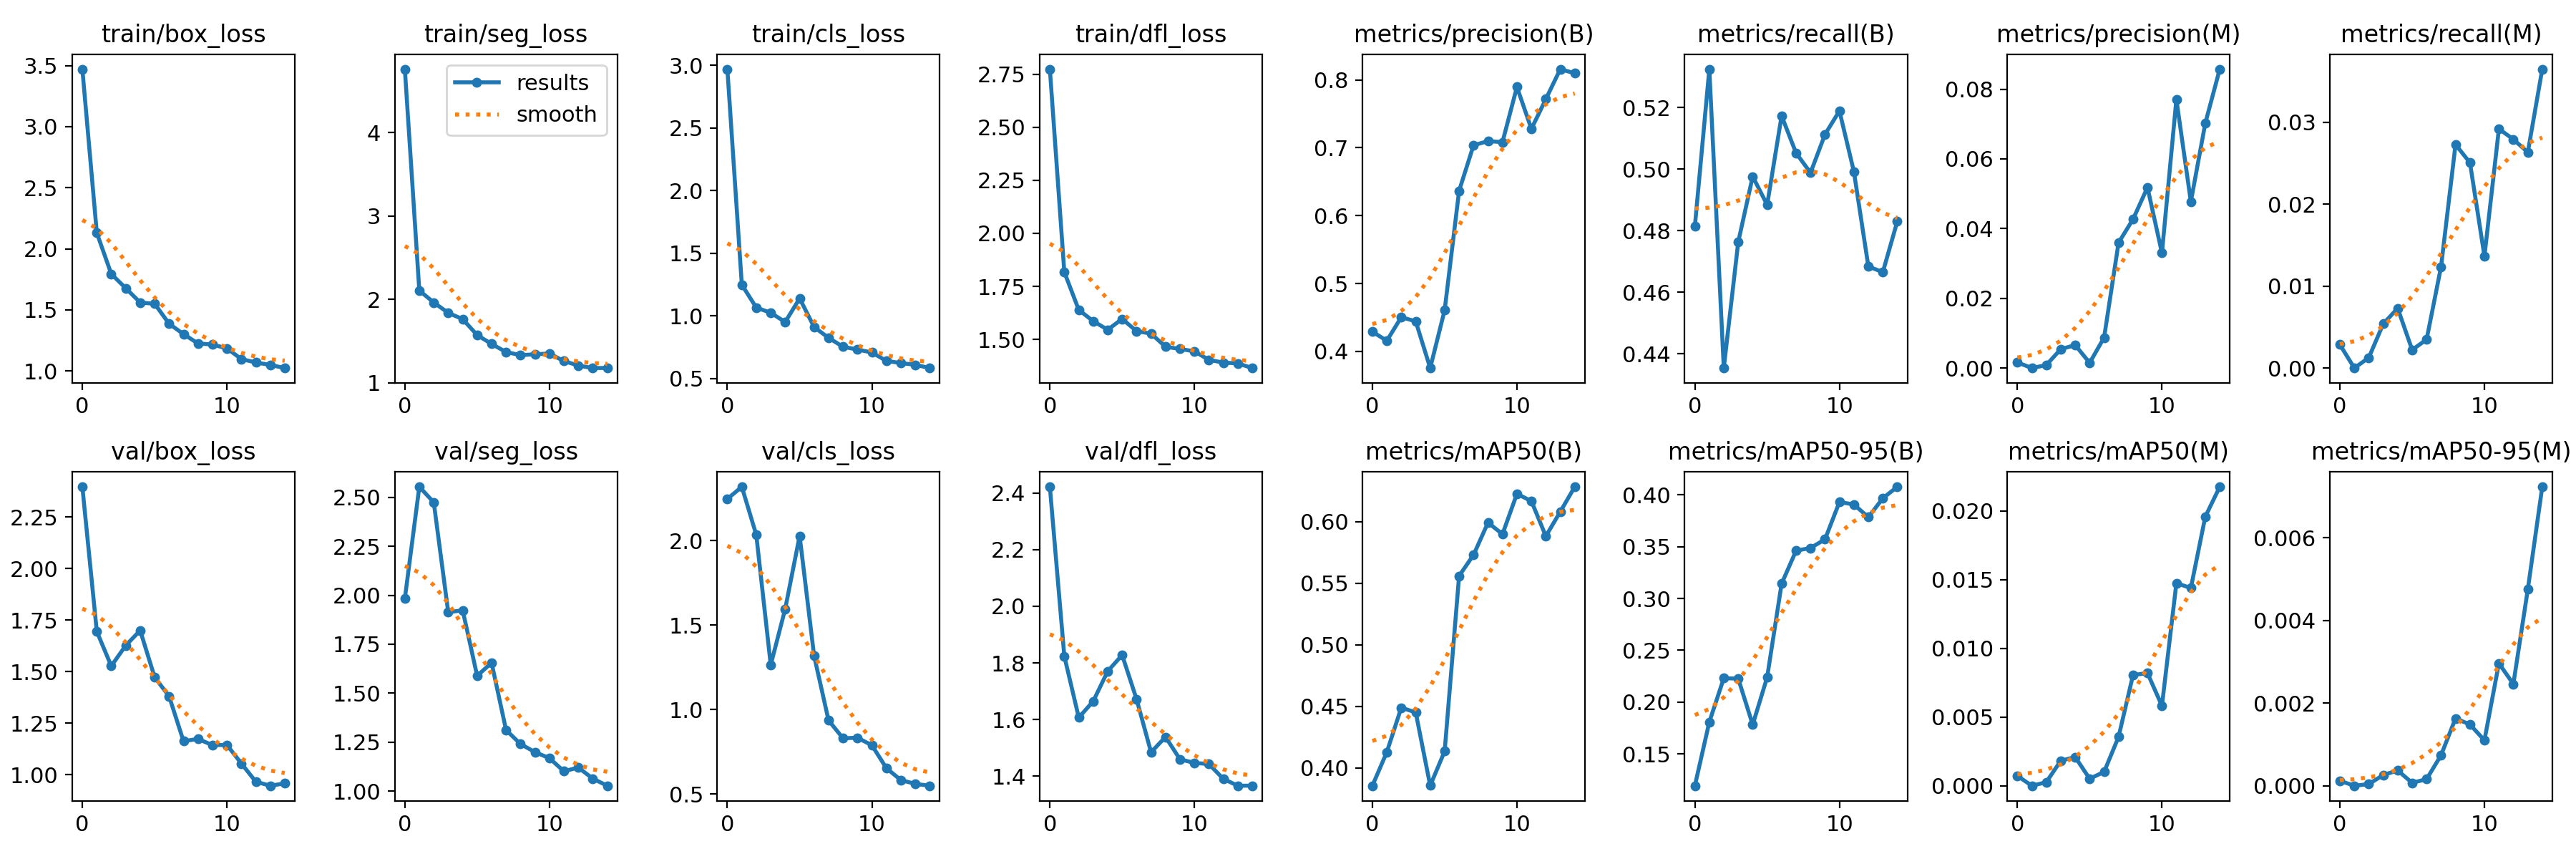

Source data for this figure (header and first rows):
epoch, train/box_loss, train/seg_loss, train/cls_loss, train/dfl_loss, metrics/precision(B), metrics/recall(B), metrics/mAP50(B), metrics/mAP50-95(B), metrics/precision(M), metrics/recall(M), metrics/mAP50(M), metrics/mAP50-95(M), val/box_loss, val/seg_loss, val/cls_loss, val/dfl_loss, lr/pg0, lr/pg1, lr/pg2
0, 3.472, 4.763, 2.969, 2.774, 0.429, 0.4814, 0.3856, 0.1195, 0.00162, 0.00286, 0.00072, 0.00012, 2.397, 1.983, 2.246, 2.422, 0.00034, 0.00034, 0.00034
1, 2.13, 2.108, 1.249, 1.817, 0.4156, 0.5325, 0.4129, 0.1809, 0, 0, 0, 0, 1.694, 2.554, 2.318, 1.824, 0.0006538, 0.0006538, 0.0006538
2, 1.794, 1.965, 1.066, 1.639, 0.4504, 0.4354, 0.449, 0.2231, 0.00085, 0.00127, 0.00026, 4e-05, 1.527, 2.474, 2.033, 1.607, 0.0009201, 0.0009201, 0.0009201
3, 1.677, 1.84, 1.025, 1.586, 0.4442, 0.4764, 0.4451, 0.2228, 0.00542, 0.0054, 0.00182, 0.00026, 1.627, 1.913, 1.264, 1.665, 0.001139, 0.001139, 0.001139
4, 1.56, 1.765, 0.951, 1.546, 0.3754, 0.4976, 0.3857, 0.1783, 0.00659, 0.0073, 0.00209, 0.00037, 1.7, 1.923, 1.595, 1.77, 0.00131, 0.00131, 0.00131
5, 1.55, 1.574, 1.14, 1.597, 0.4607, 0.4884, 0.4136, 0.224, 0.00149, 0.00222, 0.00051, 7e-05, 1.473, 1.589, 2.027, 1.828, 0.00134, 0.00134, 0.00134
6, 1.386, 1.468, 0.9107, 1.539, 0.6366, 0.5173, 0.556, 0.3142, 0.00876, 0.00349, 0.00101, 0.00016, 1.38, 1.655, 1.317, 1.671, 0.00134, 0.00134, 0.00134
7, 1.301, 1.371, 0.8249, 1.527, 0.7037, 0.5052, 0.573, 0.346, 0.03597, 0.01238, 0.00356, 0.00074, 1.162, 1.312, 0.9355, 1.484, 0.001208, 0.001208, 0.001208
8, 1.225, 1.333, 0.7534, 1.465, 0.7097, 0.4988, 0.5993, 0.3487, 0.04269, 0.02729, 0.00806, 0.00163, 1.173, 1.24, 0.8295, 1.538, 0.001076, 0.001076, 0.001076
9, 1.216, 1.343, 0.7314, 1.455, 0.7083, 0.5113, 0.5899, 0.357, 0.05183, 0.02507, 0.0082, 0.00148, 1.143, 1.199, 0.8329, 1.46, 0.000944, 0.000944, 0.000944
10, 1.184, 1.353, 0.7077, 1.444, 0.7895, 0.5189, 0.6226, 0.393, 0.03302, 0.01365, 0.00582, 0.0011, 1.144, 1.168, 0.788, 1.447, 0.000812, 0.000812, 0.000812
11, 1.097, 1.262, 0.6408, 1.404, 0.7278, 0.4992, 0.6167, 0.3906, 0.07706, 0.0292, 0.01475, 0.00296, 1.054, 1.101, 0.6526, 1.443, 0.00068, 0.00068, 0.00068
12, 1.069, 1.209, 0.6233, 1.391, 0.7716, 0.4684, 0.5882, 0.3784, 0.04772, 0.02793, 0.01439, 0.00246, 0.9654, 1.12, 0.5823, 1.391, 0.000548, 0.000548, 0.000548
13, 1.049, 1.178, 0.6099, 1.387, 0.8158, 0.4665, 0.6082, 0.3965, 0.07025, 0.02634, 0.01959, 0.00475, 0.9457, 1.063, 0.5597, 1.366, 0.000416, 0.000416, 0.000416
14, 1.023, 1.18, 0.5835, 1.365, 0.8096, 0.483, 0.6283, 0.4076, 0.08576, 0.0365, 0.02176, 0.00723, 0.9574, 1.027, 0.5486, 1.367, 0.000284, 0.000284, 0.000284
